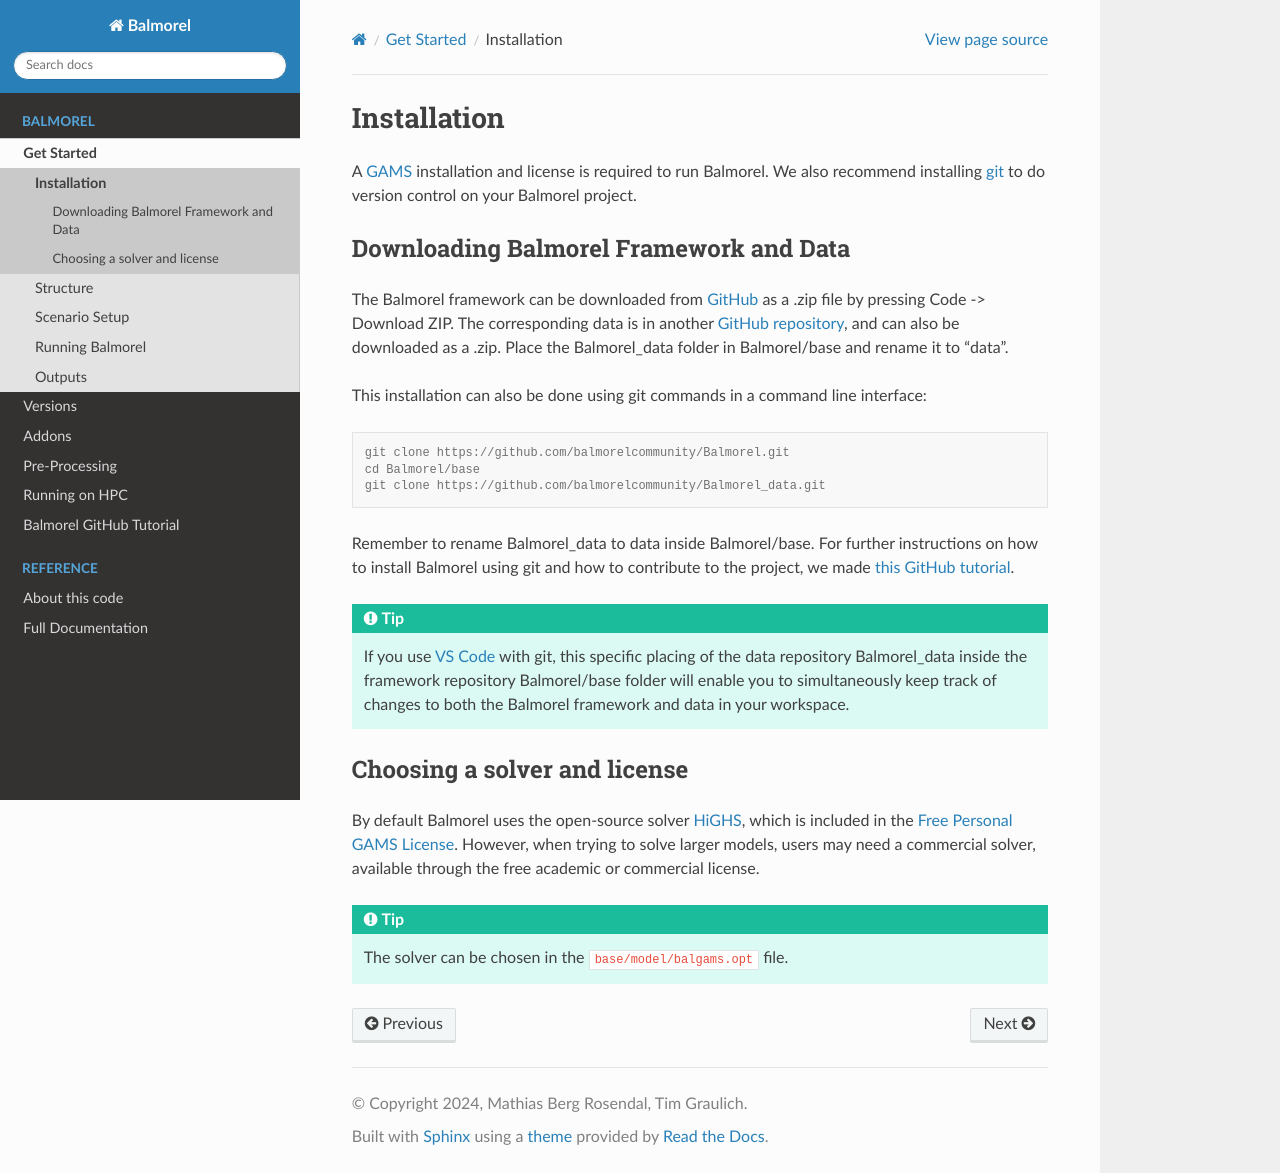

repository: balmorelcommunity/Balmorel · page: get_started/installation.html · generator: sphinx

# Installation
A [GAMS](https://gams.com/) installation and license is required to run Balmorel. We also recommend installing [git](https://git-scm.com/) to do version control on your Balmorel project.

## Downloading Balmorel Framework and Data
The Balmorel framework can be downloaded from [GitHub](https://github.com/balmorelcommunity/Balmorel) as a .zip file by pressing Code -> Download ZIP.
The corresponding data is in another [GitHub repository](https://github.com/balmorelcommunity/Balmorel_data), and can also be downloaded as a .zip. Place the Balmorel_data folder in Balmorel/base and rename it to "data". 

This installation can also be done using git commands in a command line interface:
```console
git clone https://github.com/balmorelcommunity/Balmorel.git
cd Balmorel/base
git clone https://github.com/balmorelcommunity/Balmorel_data.git
```
Remember to rename Balmorel_data to data inside Balmorel/base. For further instructions on how to install Balmorel using git and how to contribute to the project, we made [this GitHub tutorial](https://balmorelcommunity.github.io/Balmorel/github_tutorial.html#).

:::{tip}
If you use [VS Code](https://code.visualstudio.com/?wt.mc_id=DX_841432) with git, this specific placing of the data repository Balmorel_data inside the framework repository Balmorel/base folder will enable you to simultaneously keep track of changes to both the Balmorel framework and data in your workspace. 
:::

## Choosing a solver and license

By default Balmorel uses the open-source solver [HiGHS](https://highs.dev/), which is included in the [Free Personal GAMS License](https://www.gams.com/free-licenses/). However, when trying to solve larger models, users may need a commercial solver, available through the free academic or commercial license.

:::{tip}
The solver can be chosen in the `base/model/balgams.opt` file.
:::
